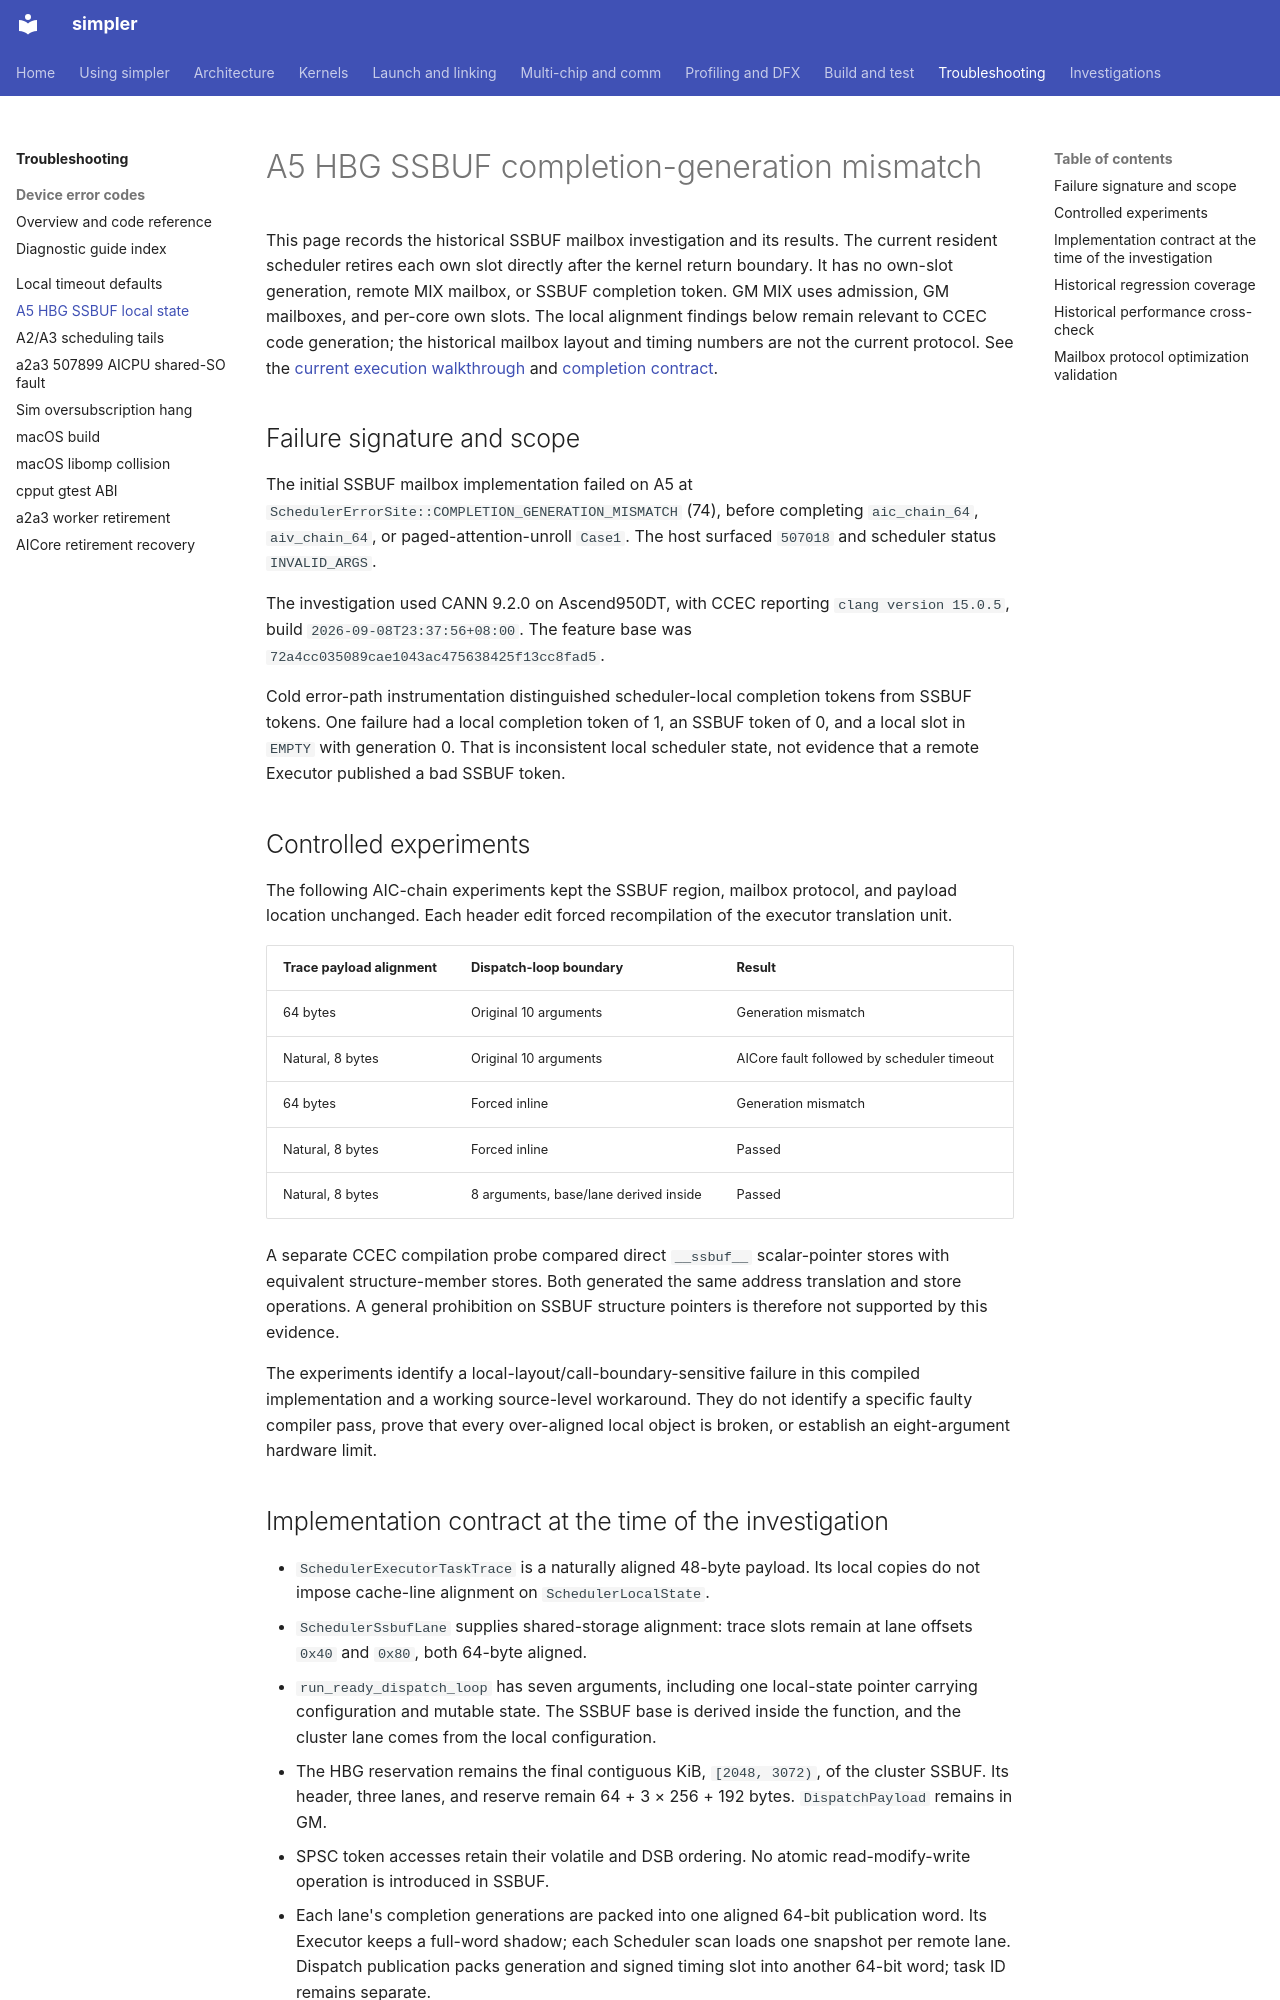

repository: hw-native-sys/simpler · page: troubleshooting/a5-hbg-ssbuf-local-state/index.html · generator: mkdocs

# A5 HBG SSBUF completion-generation mismatch

This page records the historical SSBUF mailbox investigation and its results.
The current resident scheduler retires each own slot directly after the kernel
return boundary. It has no own-slot generation, remote MIX mailbox, or SSBUF
completion token. GM MIX uses admission, GM mailboxes, and per-core own slots.
The local alignment findings below remain relevant to CCEC code generation;
the historical mailbox layout and timing numbers are not the current protocol.
See the [current execution walkthrough](../zh-cn/a5-hbg-aicore-walkthrough/02-ready-execution.md)
and [completion contract](../zh-cn/a5-hbg-aicore-walkthrough/03-cooperative-completion.md).

## Failure signature and scope

The initial SSBUF mailbox implementation failed on A5 at
`SchedulerErrorSite::COMPLETION_GENERATION_MISMATCH` (74), before completing
`aic_chain_64`, `aiv_chain_64`, or paged-attention-unroll `Case1`.
The host surfaced `507018` and scheduler status `INVALID_ARGS`.

The investigation used CANN 9.2.0 on Ascend950DT, with CCEC reporting
`clang version 15.0.5`, build `2026-09-08T23:37:56+08:00`.
The feature base was `72a4cc035089cae1043ac475638425f13cc8fad5`.

Cold error-path instrumentation distinguished scheduler-local completion
tokens from SSBUF tokens. One failure had a local completion token of 1,
an SSBUF token of 0, and a local slot in `EMPTY` with generation 0.
That is inconsistent local scheduler state, not evidence that a remote
Executor published a bad SSBUF token.

## Controlled experiments

The following AIC-chain experiments kept the SSBUF region, mailbox protocol,
and payload location unchanged. Each header edit forced recompilation of
the executor translation unit.

| Trace payload alignment | Dispatch-loop boundary | Result |
| ----------------------- | ---------------------- | ------ |
| 64 bytes | Original 10 arguments | Generation mismatch |
| Natural, 8 bytes | Original 10 arguments | AICore fault followed by scheduler timeout |
| 64 bytes | Forced inline | Generation mismatch |
| Natural, 8 bytes | Forced inline | Passed |
| Natural, 8 bytes | 8 arguments, base/lane derived inside | Passed |

A separate CCEC compilation probe compared direct `__ssbuf__` scalar-pointer
stores with equivalent structure-member stores. Both generated the same
address translation and store operations. A general prohibition on SSBUF
structure pointers is therefore not supported by this evidence.

The experiments identify a local-layout/call-boundary-sensitive failure in
this compiled implementation and a working source-level workaround. They do
not identify a specific faulty compiler pass, prove that every over-aligned
local object is broken, or establish an eight-argument hardware limit.
